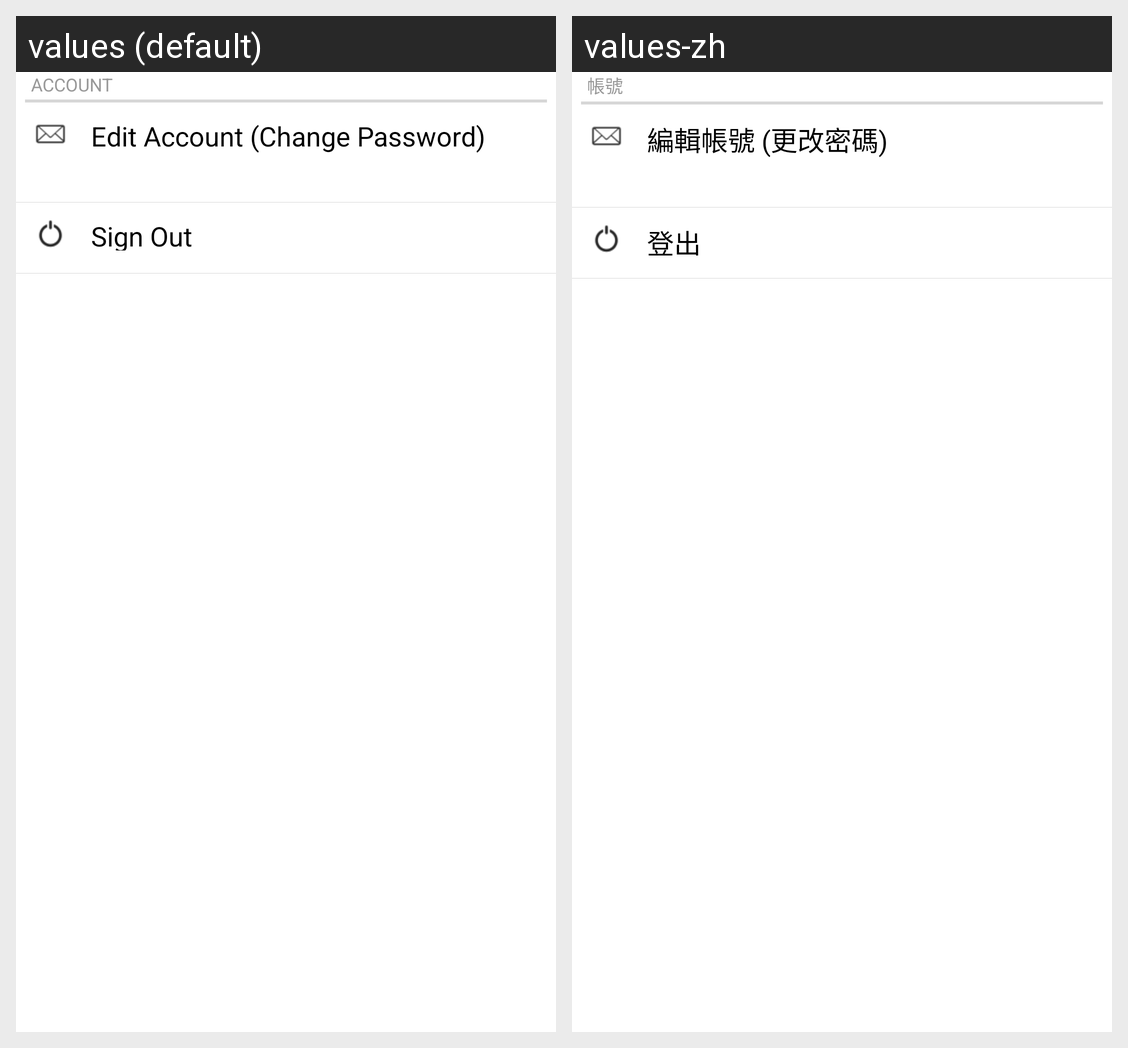

For this localized Android screen grid, give each drawn string resource with its value in every locale shown.
Android screen res/layout/account_settings.xml rendered under 2 locales, left to right: values (default), values-zh. Device: Nexus 5 (rendered at 1080×1920; each locale shown at half size, 540×960, under a caption strip naming it); theme Theme.MaterialComponents.DayNight.NoActionBar.
Strings drawn on this screen, with the default value and each locale's value (text and hints the layout hard-codes, and strings that could not be matched under every locale, appear in the picture but are not listed):

account
  values: Account
  values-zh: 帳號

edit_account_change_password
  values: Edit Account (Change Password)
  values-zh: 編輯帳號 (更改密碼)

sign_out
  values: Sign Out
  values-zh: 登出
